Photos from the image-classification dataset "processed" in the GitHub repository ZeiadIbrahim/Egyptian-Artifact-Classifier. Its 5 classes are: jewellery, pottery, reliefs, statuary, unclassified.

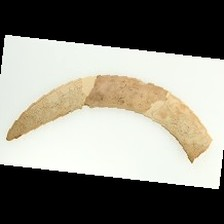
Label: pottery

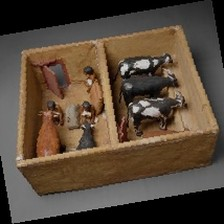
Label: statuary

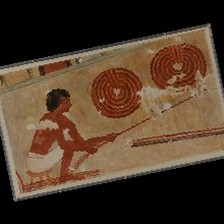
Label: reliefs

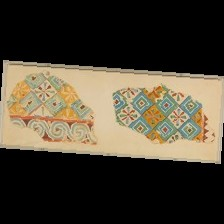
Label: reliefs

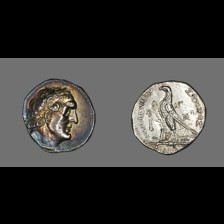
Label: unclassified

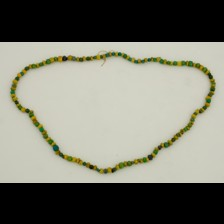
Label: jewellery
